Run: headless pygame with SDL's dummy video driver; simulated clock (each Clock.tick advances the game by its frame time, no real sleeping); random seed 0; keys injected as events and as key.get_pressed() state; no mouse input.
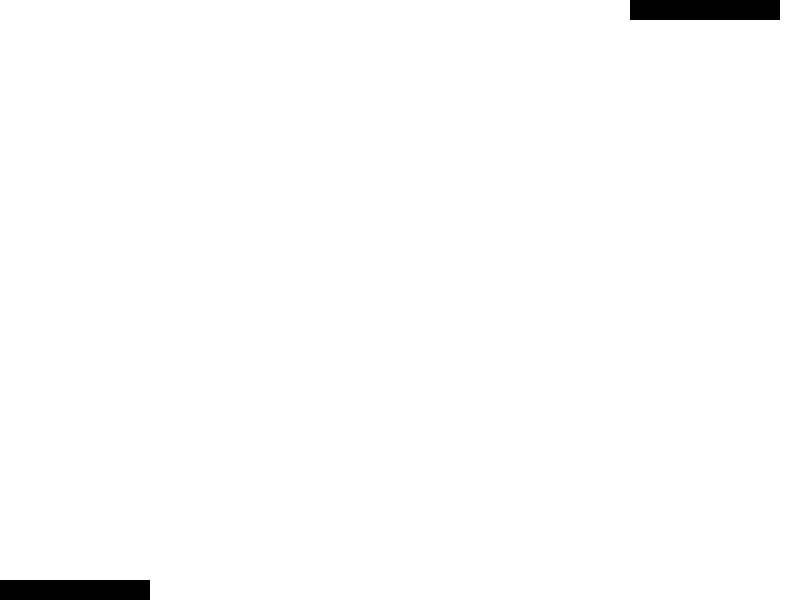
Frame 1 of 4 · flips 1–60 · no input
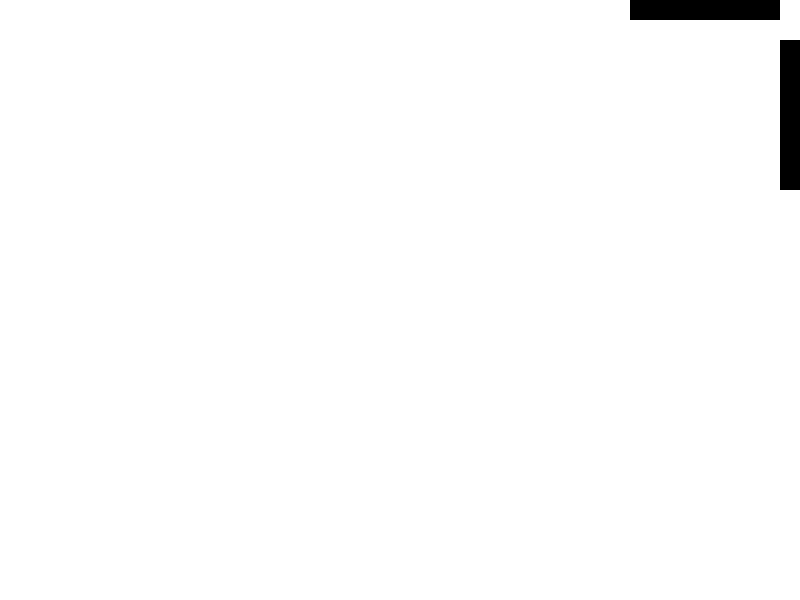
Frame 2 of 4 · flips 61–180 · tapped SPACE, RETURN · held RIGHT (→), D
Frame 3 of 4 · flips 181–300 · held DOWN (↓), S · screen unchanged from frame 2, image omitted
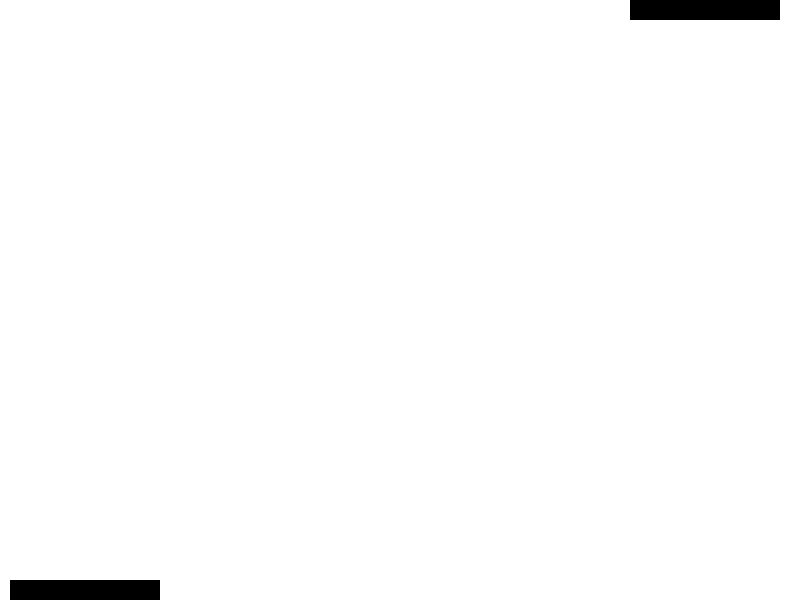
Frame 4 of 4 · flips 301–420 · held LEFT (←), A, UP (↑), W

The pygame program that drew these frames:

import pygame
pygame.init()
screen = pygame.display.set_mode((800,600))
x_position=0
xx_position=780
y_position=580
yy_position=600
x_move = 0
x2_move = 0
x2_position=650
y2_position=0
xx2_position=0
yy2_position=-150
gamerun = True
clock = pygame.time.Clock()
screen.fill((255,255,255))
pygame.draw.rect(screen,(0,0,0),[x_position,y_position,150,20])
upperslide = pygame.Surface((780,580))
upperslide.fill((255,255,255))
pygame.draw.rect(upperslide,(0,0,0),[x2_position,y2_position,150,20])
screen.blit(upperslide,(0,0))
while gamerun == True:
    for event in pygame.event.get():
        if event.type == pygame.QUIT:
            gamerun = False
        if event.type == pygame.KEYDOWN:
            if event.key == pygame.K_LEFT:
                x_move = -10
            if event.key == pygame.K_RIGHT:
                x_move = 10
            if event.key == pygame.K_q:
                x2_move = -10
            if event.key == pygame.K_e:
                x2_move = 10
        if event.type == pygame.KEYUP:
            if event.key == pygame.K_LEFT:
                x_move = 0
            if event.key == pygame.K_RIGHT:
                x_move = 0
            if event.key == pygame.K_q:
                x2_move = 0
            if event.key == pygame.K_e:
                x2_move = 0
    x_position += x_move
    x2_position += x2_move
    if x_position >800 and x_position <1280:
        screen.fill((255,255,255))
        yy_position -= x_move
        pygame.draw.rect(screen,(0,0,0),[xx_position,yy_position,20,150])
    if x_position >=650 and x_position <=800:
        screen.fill((255,255,255))
        yy_position -= x_move
        pygame.draw.rect(screen,(0,0,0),[xx_position,yy_position,20,150])
        pygame.draw.rect(screen,(0,0,0),[x_position,y_position,150,20])
    if x_position < 650 and x_position > 0:
        screen.fill((255,255,255))
        pygame.draw.rect(screen,(0,0,0),[x_position,y_position,150,20])
        yy_position = 600
    if x_position < 0:
        x_position = 0
        screen.fill((255,255,255))
        pygame.draw.rect(screen,(0,0,0),[x_position,y_position,150,20])
    if x_position >1280:
        screen.fill((255,255,255))
        yy_position = 0
        x_position = 1281
        pygame.draw.rect(screen,(0,0,0),[xx_position,yy_position,20,150])
    if x2_position >=-580 and x2_position <-150:
        upperslide.fill((255,255,255))
        yy2_position -= x2_move
        pygame.draw.rect(upperslide,(0,0,0),[xx2_position,yy2_position,20,150])
    if x2_position >=-150 and x2_position <=0:
        upperslide.fill((255,255,255))
        yy2_position -= x2_move
        pygame.draw.rect(upperslide,(0,0,0),[xx2_position,yy2_position,20,150])
        pygame.draw.rect(upperslide,(0,0,0),[x2_position,y2_position,150,20])
    if x2_position <= 630 and x2_position > 0:
        upperslide.fill((255,255,255))
        pygame.draw.rect(upperslide,(0,0,0),[x2_position,y2_position,150,20])
        yy2_position = -150
    if x2_position > 630:
        x2_position = 630
        upperslide.fill((255,255,255))
        pygame.draw.rect(upperslide,(0,0,0),[x2_position,y2_position,150,20])
    if x2_position <-580:
        upperslide.fill((255,255,255))
        yy2_position = 430
        x2_position = -581
        pygame.draw.rect(upperslide,(0,0,0),[xx2_position,yy2_position,20,150])
    screen.blit(upperslide,(0,0))
    pygame.display.update()
    clock.tick(30)

pygame.quit()
quit()
